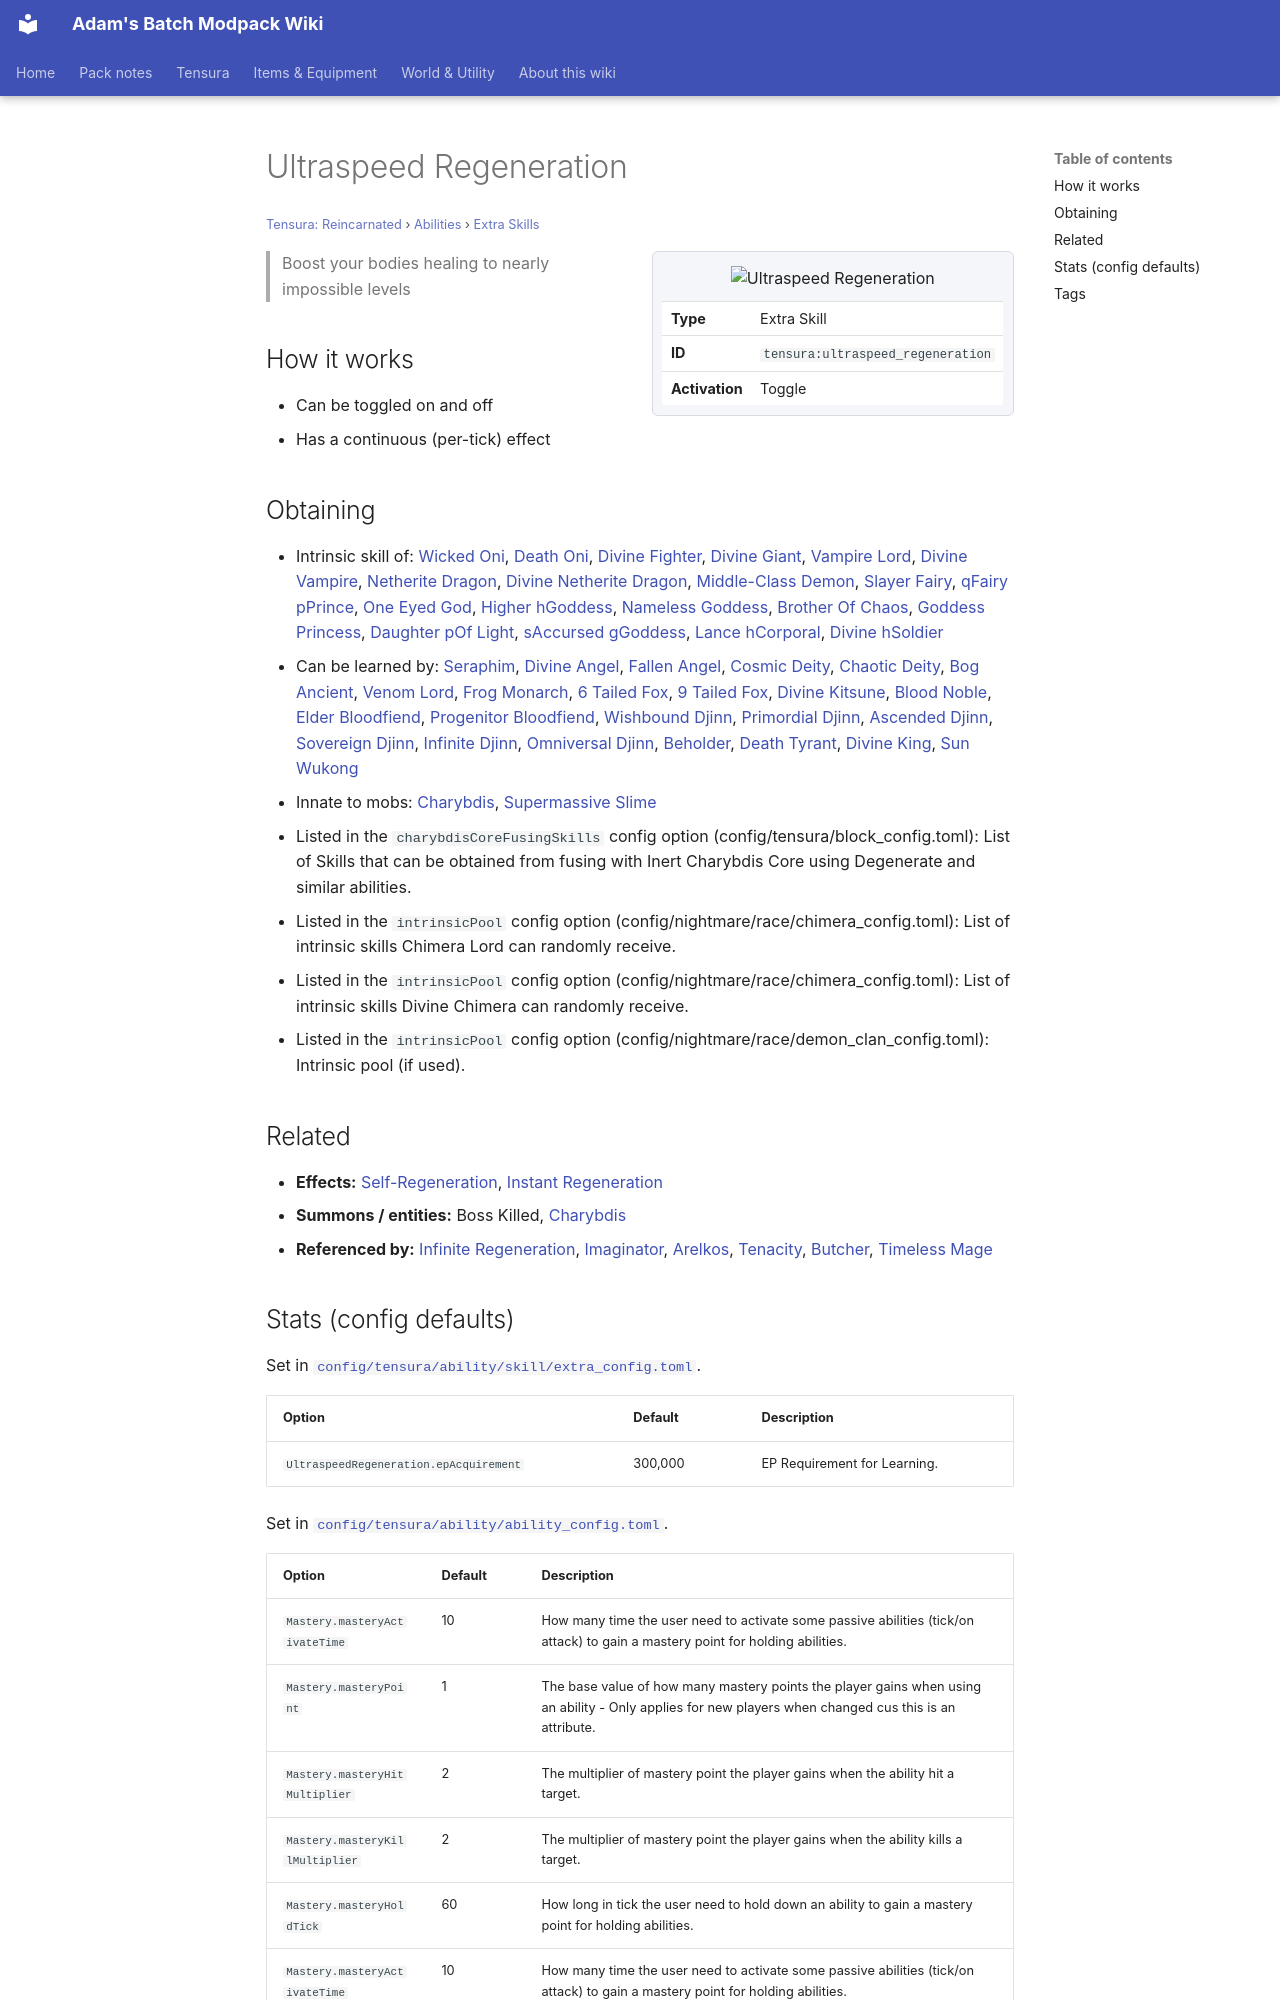

repository: Proteus-Nell/Adams-Batch-MC-Modpack-Wiki · page: tensura-reincarnated/abilities/extra-skills/ultraspeed-regeneration/index.html · generator: mkdocs

# Ultraspeed Regeneration

<small>[Tensura: Reincarnated](../../index.md) &rsaquo; [Abilities](../index.md) &rsaquo; [Extra Skills](index.md)</small>

<div class="infobox" markdown>

![Ultraspeed Regeneration](../../../assets/icons/tensura/skill/ultraspeed_regeneration.png)

| | |
|---|---|
| **Type** | Extra Skill |
| **ID** | `tensura:ultraspeed_regeneration` |
| **Activation** | Toggle |

</div>

> Boost your bodies healing to nearly impossible levels

## How it works

- Can be toggled on and off
- Has a continuous (per-tick) effect

## Obtaining

- Intrinsic skill of: [Wicked Oni](../../races/wicked-oni.md), [Death Oni](../../races/death-oni.md), [Divine Fighter](../../races/divine-fighter.md), [Divine Giant](../../races/divine-giant.md), [Vampire Lord](../../races/vampire-lord.md), [Divine Vampire](../../races/divine-vampire.md), [Netherite Dragon](../../../tr-nightmares/races/netherite-dragon.md), [Divine Netherite Dragon](../../../tr-nightmares/races/divine-netherite-dragon.md), [Middle-Class Demon](../../../tr-nightmares/races/mid-class-demon.md), [Slayer Fairy](../../../tr-nightmares/races/slayer-fairy.md), [qFairy pPrince](../../../tr-nightmares/races/fairy-prince.md), [One Eyed God](../../../tr-nightmares/races/one-eyed-god.md), [Higher hGoddess](../../../tr-nightmares/races/higher-class-goddess.md), [Nameless Goddess](../../../tr-nightmares/races/nameless-goddess.md), [Brother Of Chaos](../../../tr-nightmares/races/brother-of-chaos.md), [Goddess Princess](../../../tr-nightmares/races/princess-of-goddess.md), [Daughter pOf Light](../../../tr-nightmares/races/daughter-of-light.md), [sAccursed gGoddess](../../../tr-nightmares/races/accursed-goddess.md), [Lance hCorporal](../../../tr-nightmares/races/lance-corporal.md), [Divine hSoldier](../../../tr-nightmares/races/divine-soldier.md)
- Can be learned by: [Seraphim](../../../ascension/races/seraphim.md), [Divine Angel](../../../ascension/races/divine-angel.md), [Fallen Angel](../../../ascension/races/fallen-angel.md), [Cosmic Deity](../../../ascension/races/cosmic-deity.md), [Chaotic Deity](../../../ascension/races/chaotic-deity.md), [Bog Ancient](../../../ascension/races/bog-ancient.md), [Venom Lord](../../../ascension/races/venom-lord.md), [Frog Monarch](../../../ascension/races/frog-monarch.md), [6 Tailed Fox](../../../ascension/races/six-tail-fox.md), [9 Tailed Fox](../../../ascension/races/nine-tail-fox.md), [Divine Kitsune](../../../ascension/races/divine-kitsune.md), [Blood Noble](../../../ascension/races/blood-noble.md), [Elder Bloodfiend](../../../ascension/races/elder-bloodfiend.md), [Progenitor Bloodfiend](../../../ascension/races/progenitor-bloodfiend.md), [Wishbound Djinn](../../../ascension/races/wishbound-djinn.md), [Primordial Djinn](../../../ascension/races/primordial-djinn.md), [Ascended Djinn](../../../ascension/races/ascended-djinn.md), [Sovereign Djinn](../../../ascension/races/sovereign-djinn.md), [Infinite Djinn](../../../ascension/races/infinite-djinn.md), [Omniversal Djinn](../../../ascension/races/omniversal-djinn.md), [Beholder](../../../ascension/races/beholder.md), [Death Tyrant](../../../ascension/races/death-tyrant.md), [Divine King](../../../ascension/races/divine-king.md), [Sun Wukong](../../../ascension/races/sun-wukong.md)
- Innate to mobs: [Charybdis](../../mobs/charybdis.md), [Supermassive Slime](../../mobs/supermassive-slime.md)
- Listed in the `charybdisCoreFusingSkills` config option (config/tensura/block_config.toml): List of Skills that can be obtained from fusing with Inert Charybdis Core using Degenerate and similar abilities.
- Listed in the `intrinsicPool` config option (config/nightmare/race/chimera_config.toml): List of intrinsic skills Chimera Lord can randomly receive.
- Listed in the `intrinsicPool` config option (config/nightmare/race/chimera_config.toml): List of intrinsic skills Divine Chimera can randomly receive.
- Listed in the `intrinsicPool` config option (config/nightmare/race/demon_clan_config.toml): Intrinsic pool (if used).

## Related

- **Effects:** [Self-Regeneration](../../effects/self-regeneration.md), [Instant Regeneration](../../effects/instant-regeneration.md)
- **Summons / entities:** Boss Killed, [Charybdis](../../mobs/charybdis.md)
- **Referenced by:** [Infinite Regeneration](infinite-regeneration.md), [Imaginator](../../../tr-nightmares/abilities/unique-skills/imaginator.md), [Arelkos](../../../tr-nightmares/abilities/unique-skills/arelkos.md), [Tenacity](../../../tensura-mysticism/abilities/intrinsic-skills/tenacity.md), [Butcher](../../../tensura-mysticism/abilities/unique-skills/butcher.md), [Timeless Mage](../../../ascension/abilities/ultimate-skills/timeless-mage.md)
